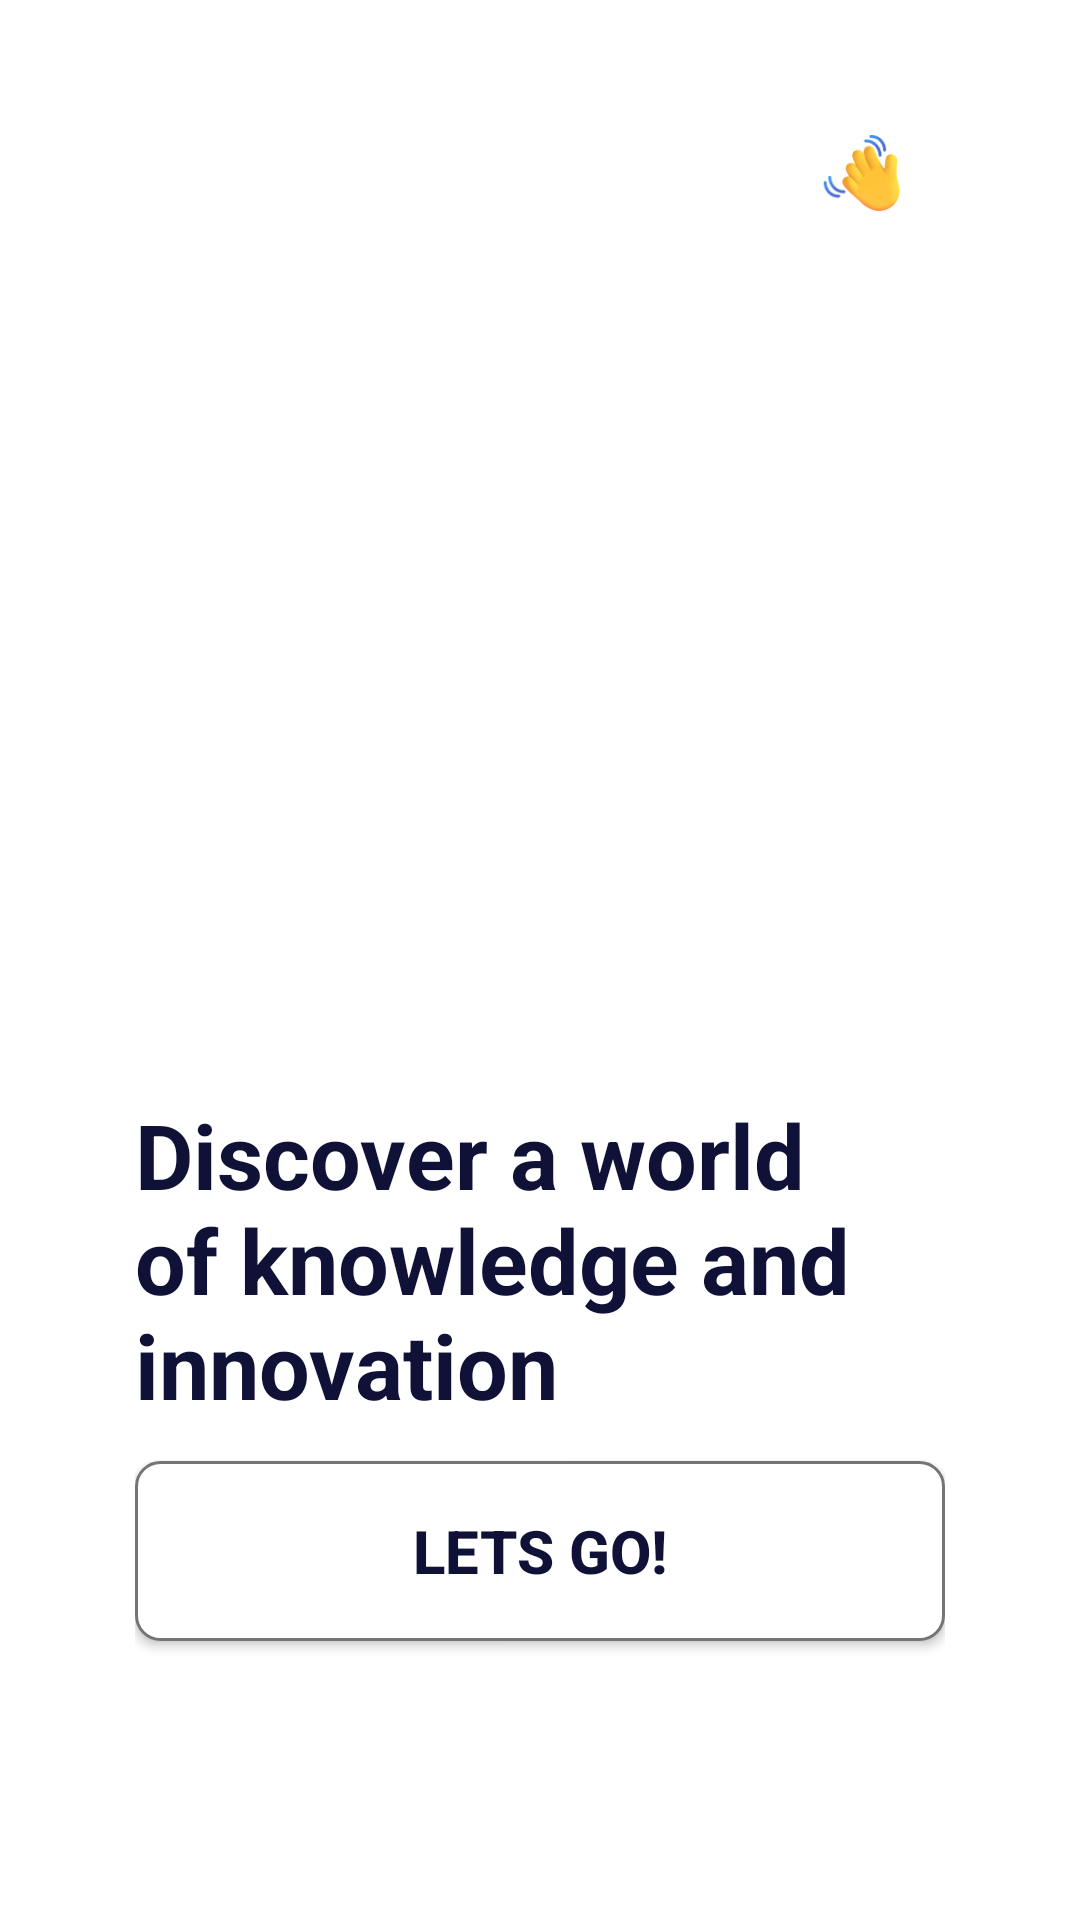

Android layout source for this screen:
<!-- AndroidManifest.xml: application theme Theme.MyApplication -->
<!-- res/layout/activity_on_boarding.xml -->
<?xml version="1.0" encoding="utf-8"?>
<androidx.constraintlayout.widget.ConstraintLayout xmlns:android="http://schemas.android.com/apk/res/android"
    xmlns:app="http://schemas.android.com/apk/res-auto"
    xmlns:tools="http://schemas.android.com/tools"
    android:layout_width="match_parent"
    android:layout_height="match_parent"
    android:background="@drawable/onboarding"
    tools:context=".UserAuth.OnBoarding"
    android:padding="45dp"
    >


    <ImageView
        android:layout_width="match_parent"
        android:layout_height="26dp"
        android:src="@drawable/welcome"
        app:layout_constraintEnd_toEndOf="parent"
        app:layout_constraintStart_toStartOf="parent"
        app:layout_constraintTop_toTopOf="parent"
        android:contentDescription="@string/welcome" />

    <TextView
        android:id="@+id/discover"
        android:layout_width="match_parent"
        android:layout_height="wrap_content"
        android:layout_marginBottom="12dp"
        android:text="@string/Discover"
        android:textColor="@color/blue"
        android:textSize="30sp"
        android:textStyle="bold"
        app:layout_constraintBottom_toTopOf="@+id/letsGo"
        app:layout_constraintStart_toStartOf="@+id/letsGo"
        tools:ignore="TextSizeCheck" />

    <Button
        android:id="@+id/letsGo"
        android:layout_width="match_parent"
        android:layout_height="60dp"
        android:layout_marginBottom="48dp"
        android:text="@string/lets_go"
        android:textColor="@color/blue"
        android:textSize="20sp"
        android:textStyle="bold"
        android:background="@drawable/et_style"
        app:layout_constraintBottom_toBottomOf="parent"
        app:layout_constraintEnd_toEndOf="parent"
        app:layout_constraintHorizontal_bias="0.498"
        app:layout_constraintStart_toStartOf="parent" />

</androidx.constraintlayout.widget.ConstraintLayout>
<!-- resources referenced by this layout -->
<resources>
  <color name="blue">#0F1236</color>
  <!-- drawable et_style (drawable) -->
  <?xml version="1.0" encoding="utf-8"?>
  <shape xmlns:android="http://schemas.android.com/apk/res/android" android:shape="rectangle">
      <solid android:color="@color/white"/>
      <stroke
          android:width="1dp"
          android:color="#757575"
          />
      <corners android:radius="8dp"/>
  </shape>
  <!-- drawable welcome: png bitmap (drawable, 14152 bytes) -->
  <string name="Discover">Discover a world of knowledge and innovation</string>
  <string name="lets_go">Lets go!</string>
  <string name="welcome">welcome to lib nova</string>
  <style name="Theme.MyApplication" parent="Base.Theme.MyApplication" />
  <color name="white">#FFFFFFFF</color>
  <style name="Base.Theme.MyApplication" parent="Theme.MaterialComponents.DayNight.NoActionBar">
          
          
          <item name="colorPrimary">@color/green</item>
          <item name="colorPrimaryVariant">@color/green</item>
          <item name="colorOnPrimary">@color/white</item>
          
          <item name="colorSecondary">@color/green</item>
          <item name="colorSecondaryVariant">@color/green</item>
          <item name="colorOnSecondary">@color/black</item>
          
          <item name="android:statusBarColor" tools:targetApi="21">?attr/colorPrimary</item>
          
          
      </style>
  <color name="green">#35DA97</color>
  <color name="black">#0A0A0A</color>
</resources>
